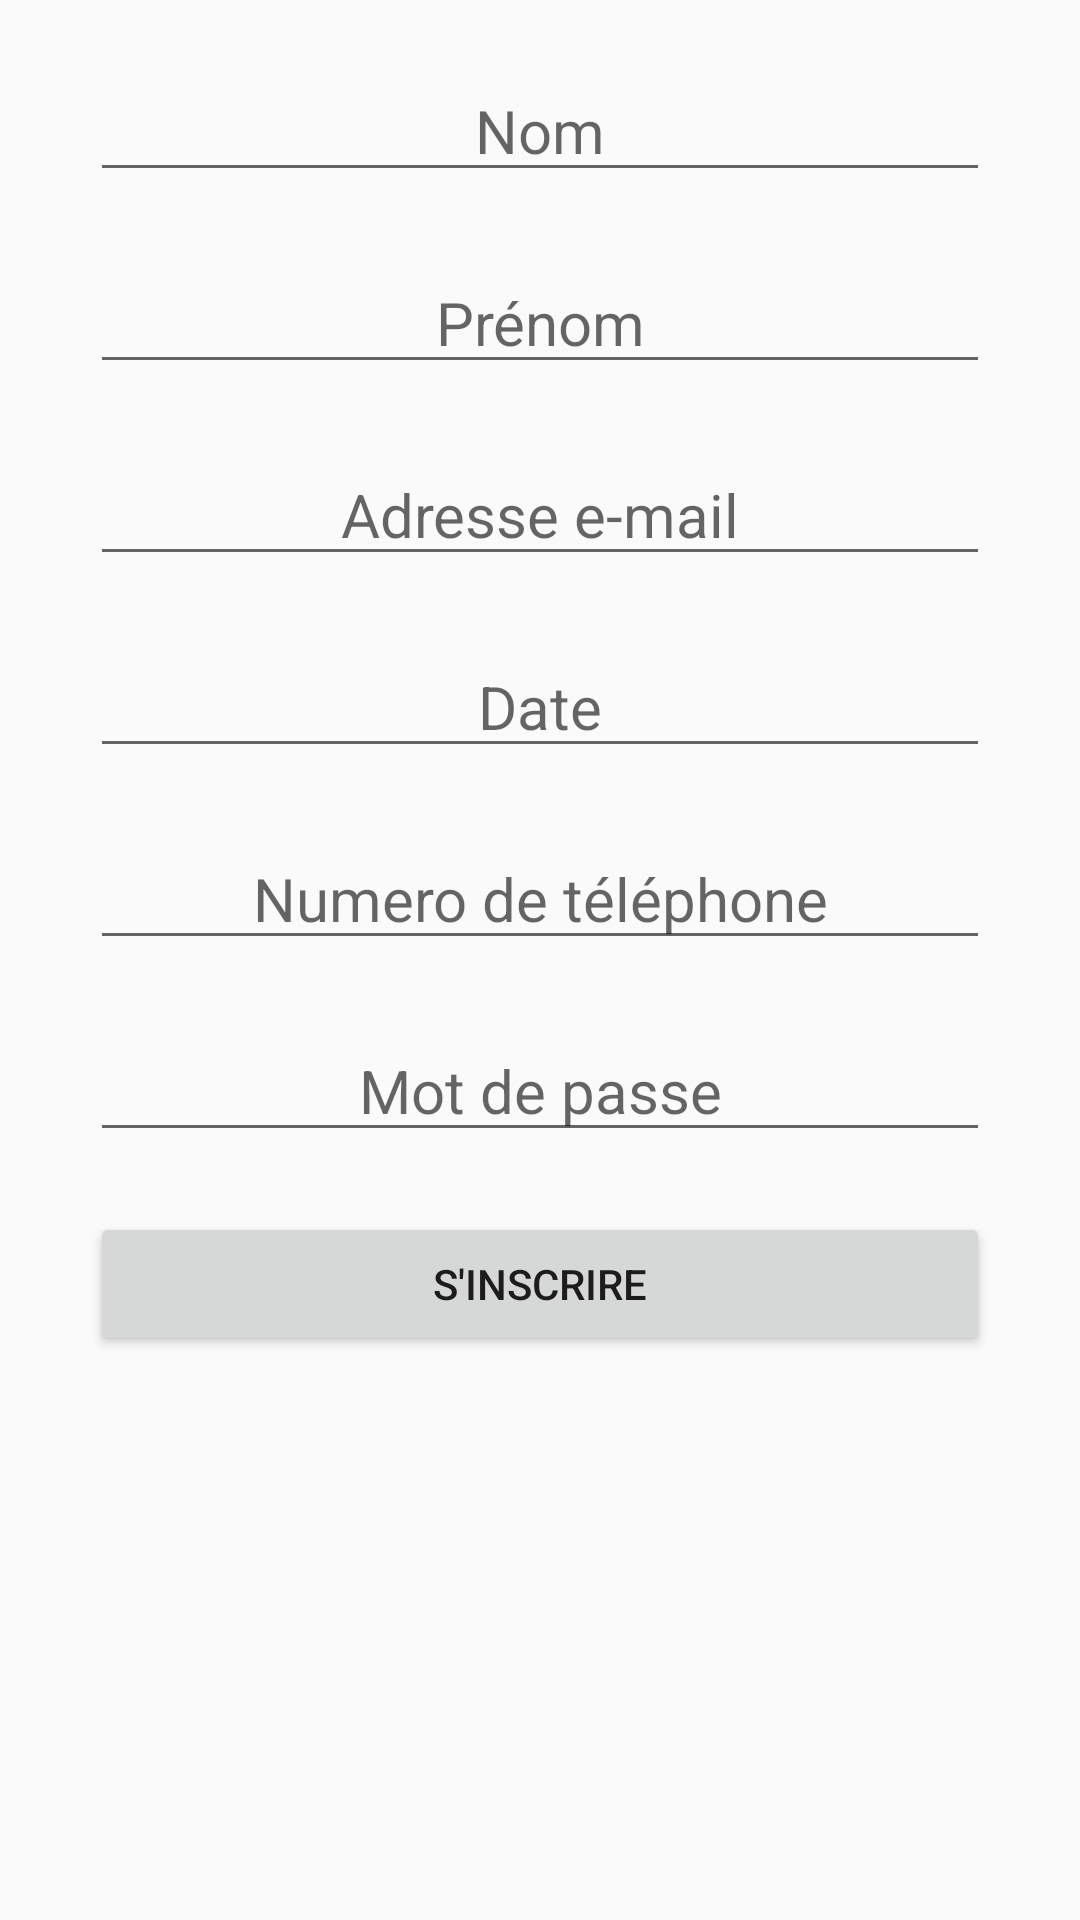

Write the Android layout XML for this screen, with the resource values it uses.
<!-- AndroidManifest.xml: application theme Theme.SLCB -->
<!-- res/layout/inscription.xml -->
<?xml version="1.0" encoding="utf-8"?>
<LinearLayout xmlns:android="http://schemas.android.com/apk/res/android"
    android:layout_width="match_parent"
    android:layout_height="match_parent"
    android:gravity="center_horizontal"
    android:orientation="vertical">

    <EditText
        android:layout_width="match_parent"
        android:layout_height="wrap_content"
        android:id="@+id/nom"
        android:hint="Nom"
        android:gravity="center"
        android:textSize="20dp"
        android:layout_marginTop="20dp"
        android:layout_marginHorizontal="30dp"
        android:inputType="textCapCharacters"/>

    <EditText
        android:layout_width="match_parent"
        android:layout_height="wrap_content"
        android:id="@+id/prenom"
        android:hint="Prénom"
        android:gravity="center"
        android:textSize="20dp"
        android:layout_marginTop="20dp"
        android:layout_marginHorizontal="30dp"
        android:inputType="text"/>

    <EditText
        android:layout_width="match_parent"
        android:layout_height="wrap_content"
        android:id="@+id/mail"
        android:hint="Adresse e-mail"
        android:gravity="center"
        android:textSize="20dp"
        android:layout_marginTop="20dp"
        android:layout_marginHorizontal="30dp"
        android:inputType="textEmailAddress"/>

    <EditText
        android:layout_width="match_parent"
        android:layout_height="wrap_content"
        android:id="@+id/anniversaire"
        android:hint="Date"
        android:gravity="center"
        android:textSize="20dp"
        android:layout_marginTop="20dp"
        android:layout_marginHorizontal="30dp"
        android:inputType="date"/>

    <EditText
        android:layout_width="match_parent"
        android:layout_height="wrap_content"
        android:id="@+id/numero"
        android:hint="Numero de téléphone"
        android:gravity="center"
        android:textSize="20dp"
        android:layout_marginTop="20dp"
        android:layout_marginHorizontal="30dp"
        android:inputType="phone"/>

    <EditText
        android:layout_width="match_parent"
        android:layout_height="wrap_content"
        android:id="@+id/mdp"
        android:hint="Mot de passe"
        android:gravity="center"
        android:textSize="20dp"
        android:layout_marginTop="20dp"
        android:layout_marginHorizontal="30dp"
        android:inputType="textPassword"/>

    <Button
        android:layout_width="match_parent"
        android:layout_height="wrap_content"
        android:id="@+id/inscrire"
        android:text="S'inscrire"
        android:layout_marginTop="20dp"
        android:layout_marginHorizontal="30dp"/>

</LinearLayout>
<!-- resources referenced by this layout -->
<resources>
  <style name="Theme.SLCB" parent="Theme.AppCompat.DayNight.DarkActionBar">
          
          <item name="colorPrimary">@color/purple_500</item>
          <item name="colorPrimaryVariant">@color/purple_700</item>
          <item name="colorOnPrimary">@color/white</item>
          
          <item name="colorSecondary">@color/teal_200</item>
          <item name="colorSecondaryVariant">@color/teal_700</item>
          <item name="colorOnSecondary">@color/black</item>
          
          <item name="android:statusBarColor" tools:targetApi="l">@color/black</item>
          
      </style>
  <!-- not gathered from this repository: default colours our renderer supplied (Android Studio template values) -->
  <color name="purple_500">#FF6200EE</color>
  <color name="purple_700">#FF3700B3</color>
  <color name="teal_200">#FF03DAC5</color>
  <color name="teal_700">#FF018786</color>
  <color name="black">#FF000000</color>
  <color name="white">#FFFFFFFF</color>
</resources>
